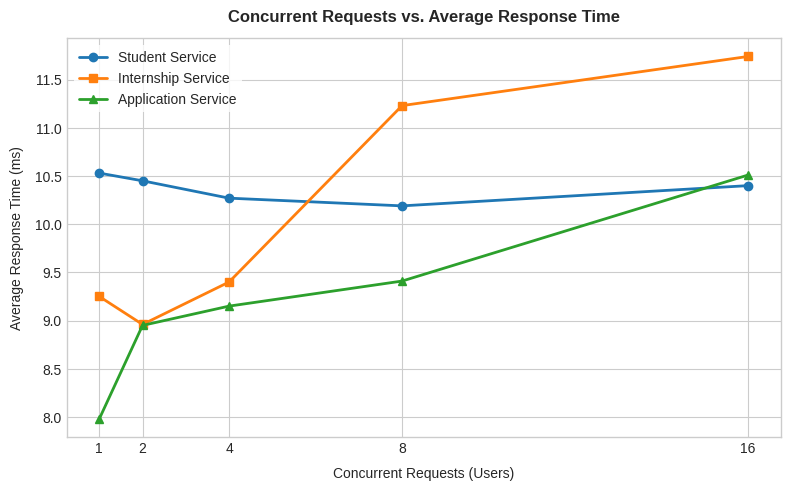
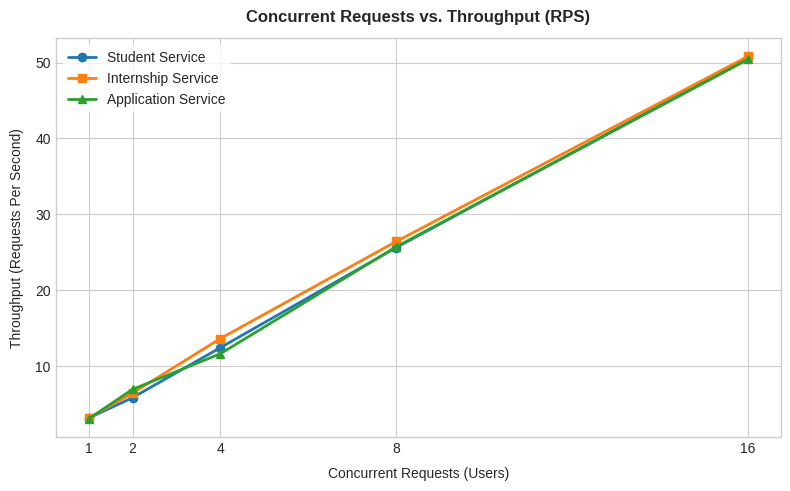
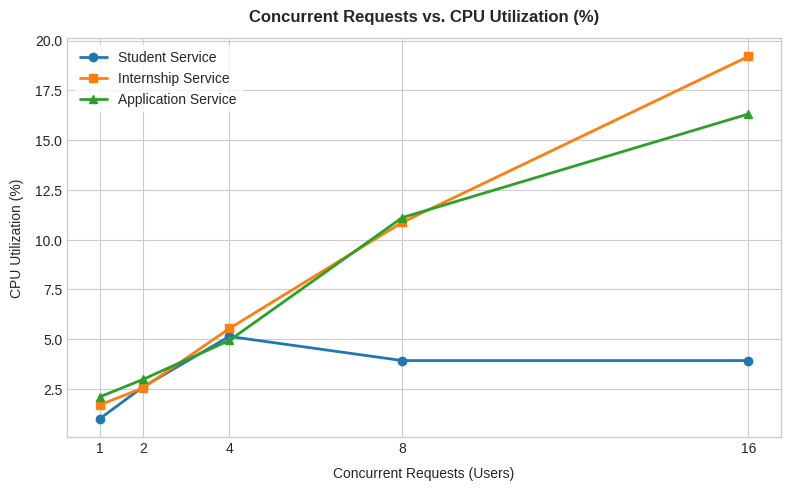
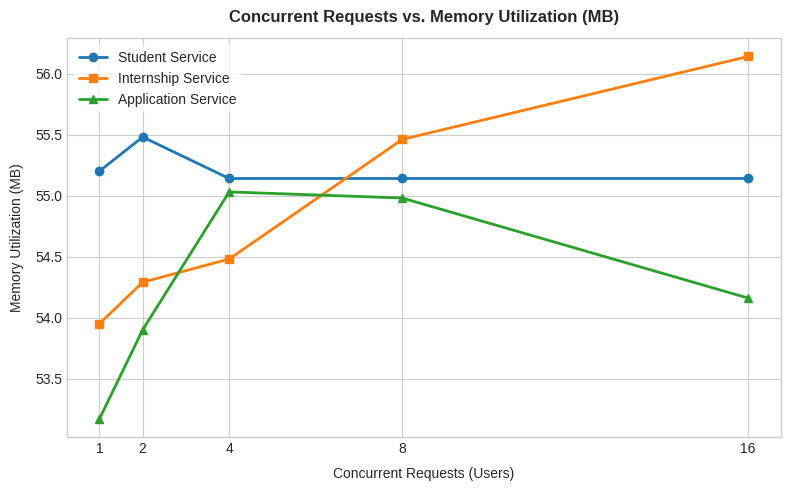

Reproduce these figures in Python, in order.
import os
import matplotlib.pyplot as plt
import pandas as pd

# Create output directory for generated graphs
os.makedirs("plots", exist_ok=True)

# Define dataset from observation tables
data = {
    "Workload": ["W1", "W2", "W3", "W4", "W5"],
    "Concurrent_Requests": [1, 2, 4, 8, 16],
    # Response Times (ms)
    "Student_RespTime": [10.53, 10.45, 10.27, 10.19, 10.40],
    "Internship_RespTime": [9.25, 8.96, 9.40, 11.23, 11.74],
    "Application_RespTime": [7.98, 8.95, 9.15, 9.41, 10.51],
    # Throughput (RPS)
    "Student_RPS": [3.1, 5.8, 12.4, 25.6, 50.6],
    "Internship_RPS": [3.1, 6.4, 13.6, 26.4, 50.8],
    "Application_RPS": [3.0, 6.9, 11.6, 25.7, 50.4],
    # CPU Utilization (%)
    "Student_CPU": [1.0, 2.60, 5.14, 3.93, 3.93],
    "Internship_CPU": [1.70, 2.55, 5.54, 10.87, 19.20],
    "Application_CPU": [2.10, 2.98, 4.94, 11.11, 16.31],
    # Memory Utilization (MB)
    "Student_Mem": [55.20, 55.48, 55.14, 55.14, 55.14],
    "Internship_Mem": [53.95, 54.29, 54.48, 55.46, 56.14],
    "Application_Mem": [53.17, 53.90, 55.03, 54.98, 54.16],
}

df = pd.DataFrame(data)

# Styling setup
plt.style.use("seaborn-v0_8-whitegrid" if "seaborn-v0_8-whitegrid" in plt.style.available else "default")
markers = {"Student": "o", "Internship": "s", "Application": "^"}
colors = {"Student": "#1f77b4", "Internship": "#ff7f0e", "Application": "#2ca02c"}

# Helper function to generate standardized plots
def plot_metric(y_student, y_internship, y_application, title, ylabel, filename):
    plt.figure(figsize=(8, 5), dpi=300)
    
    plt.plot(df["Concurrent_Requests"], df[y_student], marker=markers["Student"], color=colors["Student"], linewidth=2, label="Student Service")
    plt.plot(df["Concurrent_Requests"], df[y_internship], marker=markers["Internship"], color=colors["Internship"], linewidth=2, label="Internship Service")
    plt.plot(df["Concurrent_Requests"], df[y_application], marker=markers["Application"], color=colors["Application"], linewidth=2, label="Application Service")
    
    plt.title(title, fontsize=12, fontweight="bold", pad=12)
    plt.xlabel("Concurrent Requests (Users)", fontsize=10, labelpad=8)
    plt.ylabel(ylabel, fontsize=10, labelpad=8)
    plt.xticks(df["Concurrent_Requests"])
    plt.legend(frameon=True, facecolor="white", edgecolor="none")
    plt.tight_layout()
    plt.savefig(os.path.join("plots", filename))
    plt.close()
    print(f"Generated: plots/{filename}")

# 1. Concurrent Requests vs Average Response Time
plot_metric(
    "Student_RespTime", "Internship_RespTime", "Application_RespTime",
    "Concurrent Requests vs. Average Response Time",
    "Average Response Time (ms)",
    "1_response_time.png"
)

# 2. Concurrent Requests vs Throughput
plot_metric(
    "Student_RPS", "Internship_RPS", "Application_RPS",
    "Concurrent Requests vs. Throughput (RPS)",
    "Throughput (Requests Per Second)",
    "2_throughput.png"
)

# 3. Concurrent Requests vs CPU Utilization
plot_metric(
    "Student_CPU", "Internship_CPU", "Application_CPU",
    "Concurrent Requests vs. CPU Utilization (%)",
    "CPU Utilization (%)",
    "3_cpu_utilization.png"
)

# 4. Concurrent Requests vs Memory Utilization
plot_metric(
    "Student_Mem", "Internship_Mem", "Application_Mem",
    "Concurrent Requests vs. Memory Utilization (MB)",
    "Memory Utilization (MB)",
    "4_memory_utilization.png"
)

print("\nAll benchmark plots saved successfully in the 'plots/' directory!")
